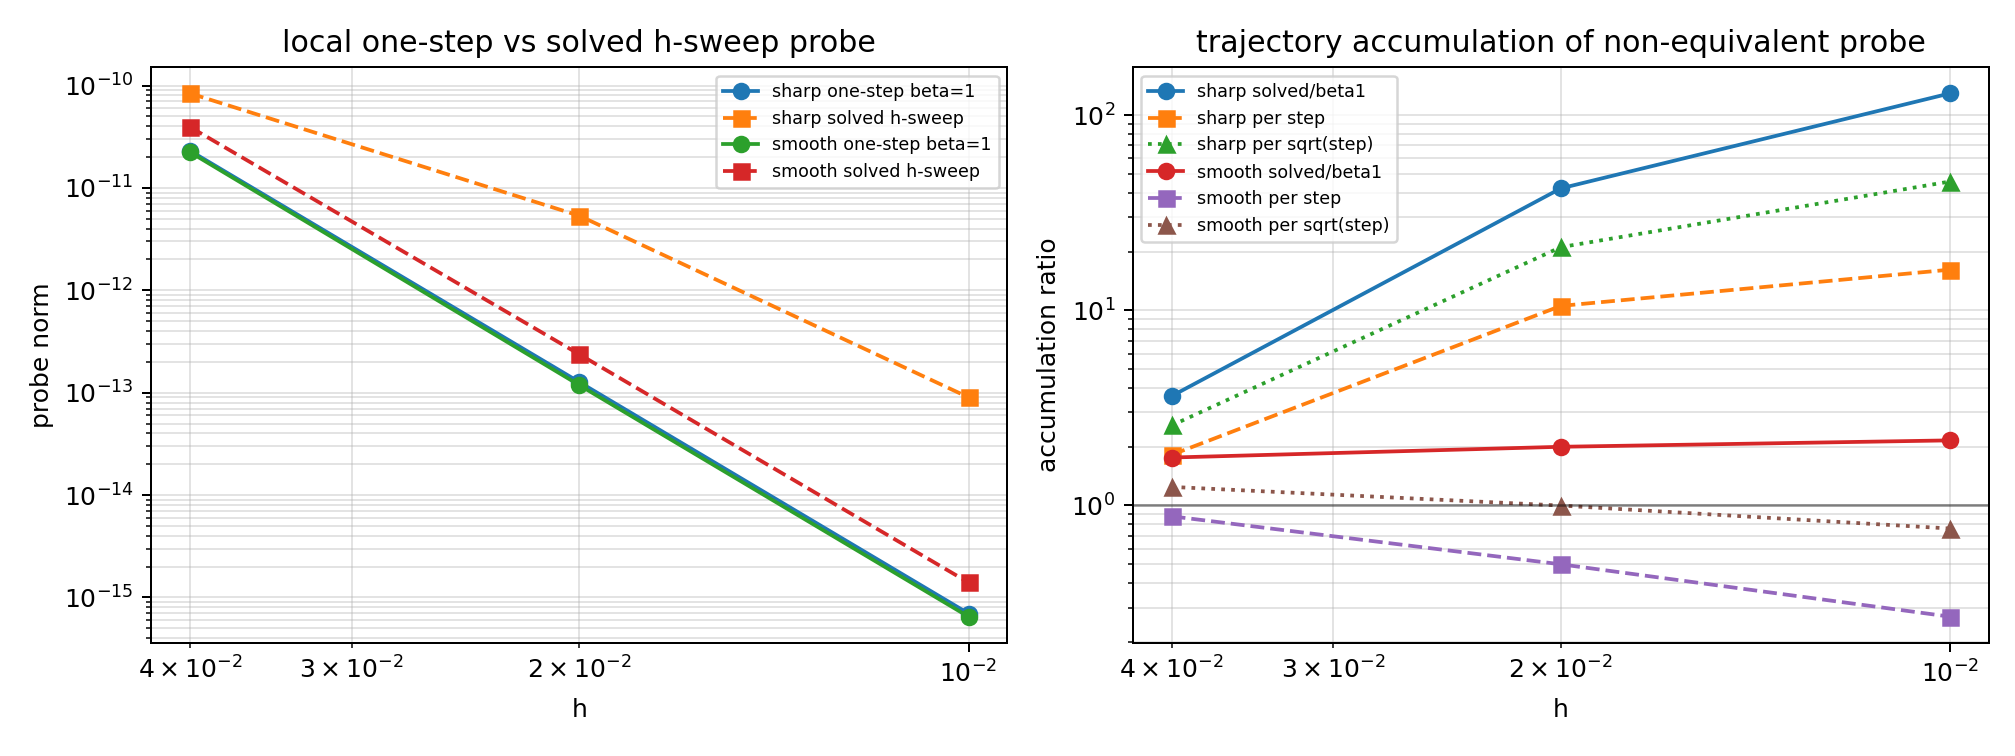

Data behind this chart, as committed beside it:
case, h, status, error_message, steps, one_step_beta1_probe_norm, solved_hsweep_probe_norm, solved_over_beta1_probe, solved_over_beta1_per_step, solved_over_beta1_per_sqrt_step, one_step_probe_order, solved_probe_order, accumulation_growth_exceeds_one_step, h_sweep_present, stage_equations_are_tfe_weighted, non_equivalent_to_gauss6, solved_as_residual, full_tfe_stage_replacement, notes
cylindrical_smooth, 0.04, stage_probe_trajectory_accumulation_quan…, , 2, 2.2344302574456035e-11, 3.9340281005669991e-11, 1.7606403634474466e+00, 8.8032018172372328e-01, 1.2449607402244369e+00, 7.5348988599406992e+00, 7.3888671294695110e+00, True, True, True, True, True, False, Compares the full solved h-sweep non-equ…
cylindrical_smooth, 0.02, stage_probe_trajectory_accumulation_quan…, , 4, 1.1860674875572553e-13, 2.3705698384925586e-13, 1.9986803983429515e+00, 4.9967009958573788e-01, 9.9934019917147576e-01, 7.5348988599406992e+00, 7.3888671294695110e+00, True, True, True, True, True, False, Compares the full solved h-sweep non-equ…
cylindrical_smooth, 0.01, stage_probe_trajectory_accumulation_quan…, , 8, 6.4968922099910176e-16, 1.4005421312492911e-15, 2.1557108937339557e+00, 2.6946386171674447e-01, 7.6215889561849648e-01, 7.5348988599406992e+00, 7.3888671294695110e+00, True, True, True, True, True, False, Compares the full solved h-sweep non-equ…
cylindrical_sharp, 0.04, stage_probe_trajectory_accumulation_quan…, , 2, 2.3066287780023359e-11, 8.3834172876259708e-11, 3.6344891590602884e+00, 1.8172445795301442e+00, 2.5699719305205222e+00, 7.5068303336205728e+00, 4.9309054154939549e+00, True, True, True, True, True, False, Compares the full solved h-sweep non-equ…
cylindrical_sharp, 0.02, stage_probe_trajectory_accumulation_quan…, , 4, 1.2696935367503390e-13, 5.3489195250497943e-12, 4.2127642381639980e+01, 1.0531910595409995e+01, 2.1063821190819990e+01, 7.5068303336205728e+00, 4.9309054154939549e+00, True, True, True, True, True, False, Compares the full solved h-sweep non-equ…
cylindrical_sharp, 0.01, stage_probe_trajectory_accumulation_quan…, , 8, 6.9729331324193850e-16, 9.0099050071979339e-14, 1.2921255425938358e+02, 1.6151569282422948e+01, 4.5683536665622420e+01, 7.5068303336205728e+00, 4.9309054154939549e+00, True, True, True, True, True, False, Compares the full solved h-sweep non-equ…
